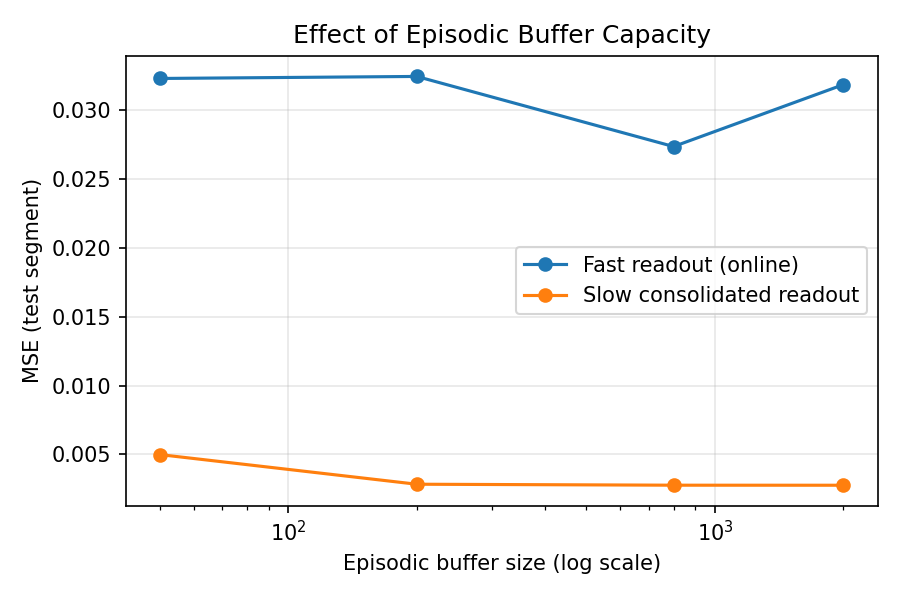

Source data for this figure (header and first rows):
buffer_size, mse_fast, mse_slow, final_buffer
50, 0.03233, 0.00499, 50
200, 0.03248, 0.002836, 200
800, 0.02738, 0.002766, 800
2000, 0.03188, 0.002763, 1199
